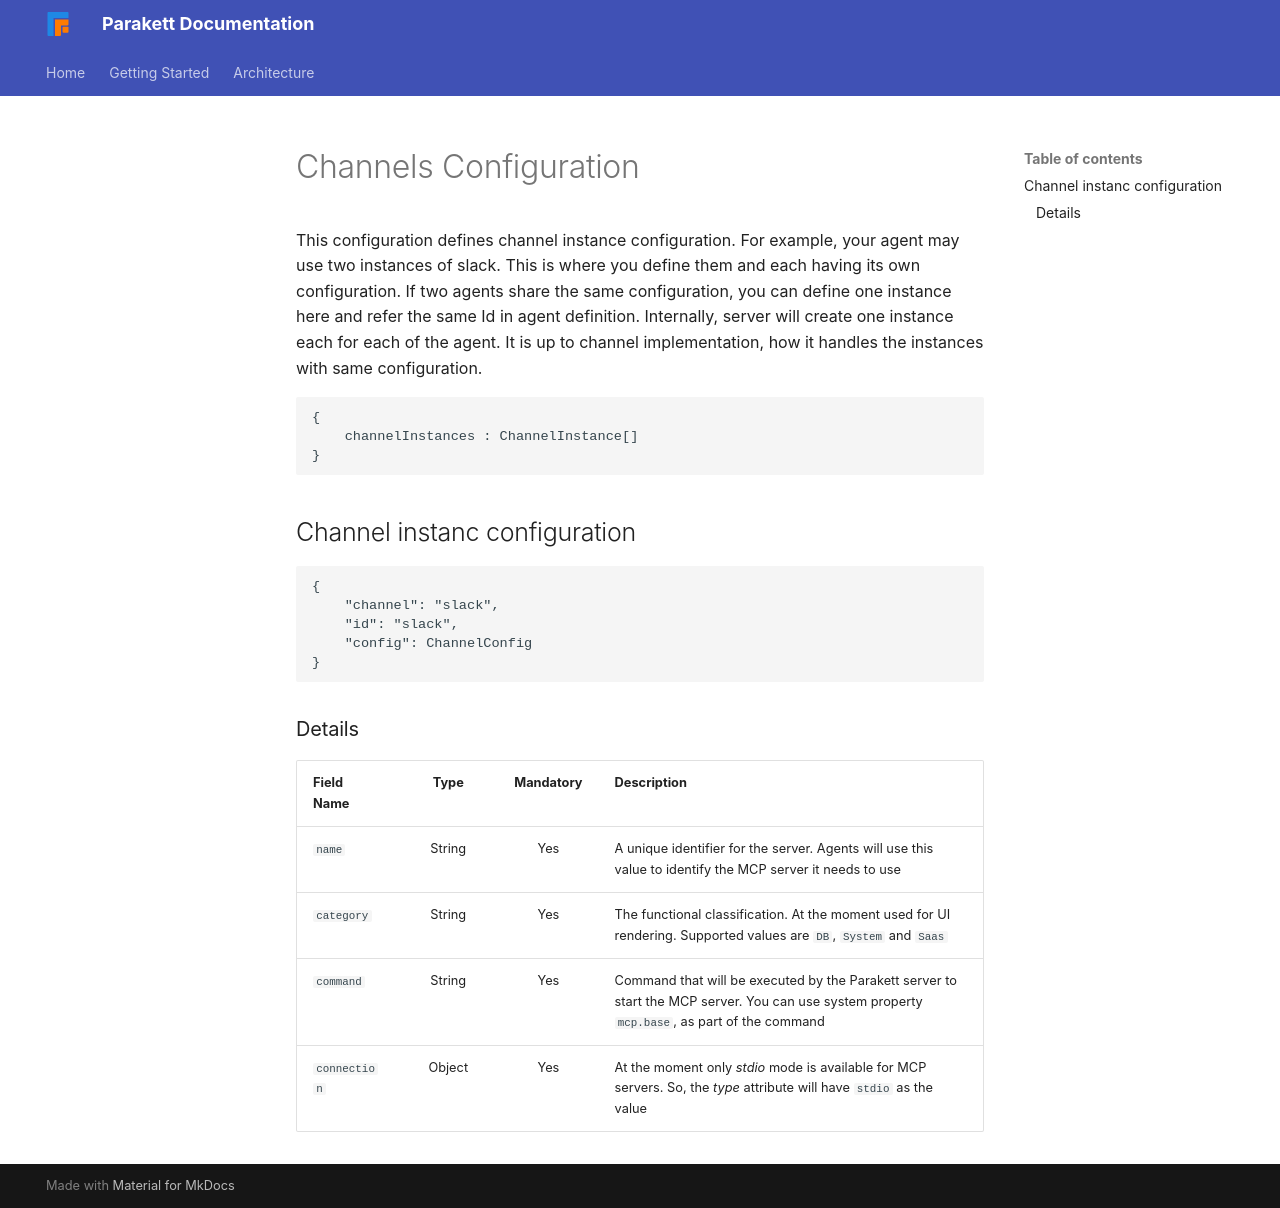

repository: vittoda/parakett · page: channelsconfig/index.html · generator: mkdocs

# Channels Configuration

This configuration defines channel instance configuration. For example, your agent may use two instances of slack. This is where you define them and each having its own configuration. If two agents share the same configuration, you can define one instance here and refer the same Id in agent definition. Internally, server will create one instance each for each of the agent. It is up to channel implementation, how it handles the instances with same configuration.

```
{
    channelInstances : ChannelInstance[]
}
```


## Channel instanc configuration

```
{
    "channel": "slack",
    "id": "slack",
    "config": ChannelConfig
}
```

### Details
| Field Name | Type | Mandatory | Description |
| :--- | :---: | :---: | :--- |
| `name` | String | Yes | A unique identifier for the server. Agents will use this value to identify the MCP server it needs to use |
| `category` | String | Yes | The functional classification. At the moment used for UI rendering. Supported values are `DB`, `System` and `Saas` |
| `command` | String | Yes | Command that will be executed by the Parakett server to start the MCP server. You can use system property `mcp.base`, as part of the command|
| `connection` | Object | Yes | At the moment only *stdio* mode is available for MCP servers. So, the *type* attribute will have `stdio` as the value
